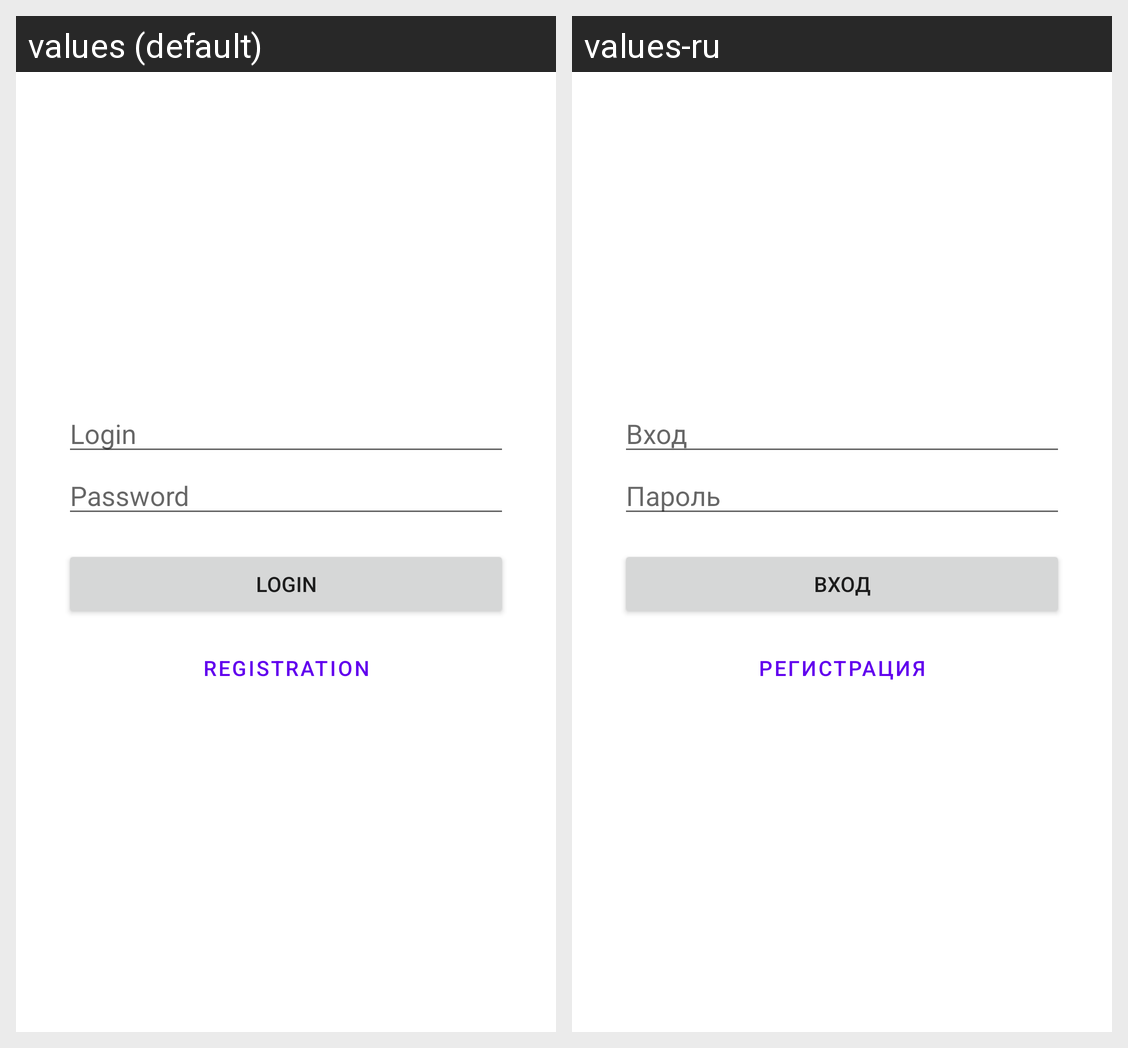

Translations of the strings shown on this Android screen, per locale in the grid:
Android screen res/layout/fragment_login.xml rendered under 2 locales, left to right: values (default), values-ru. Device: Nexus 5 (rendered at 1080×1920; each locale shown at half size, 540×960, under a caption strip naming it); theme Theme.NeWork.
Strings drawn on this screen, with the default value and each locale's value (text and hints the layout hard-codes, and strings that could not be matched under every locale, appear in the picture but are not listed):

login
  values: Login
  values-ru: Вход

password
  values: Password
  values-ru: Пароль

registration
  values: Registration
  values-ru: Регистрация
